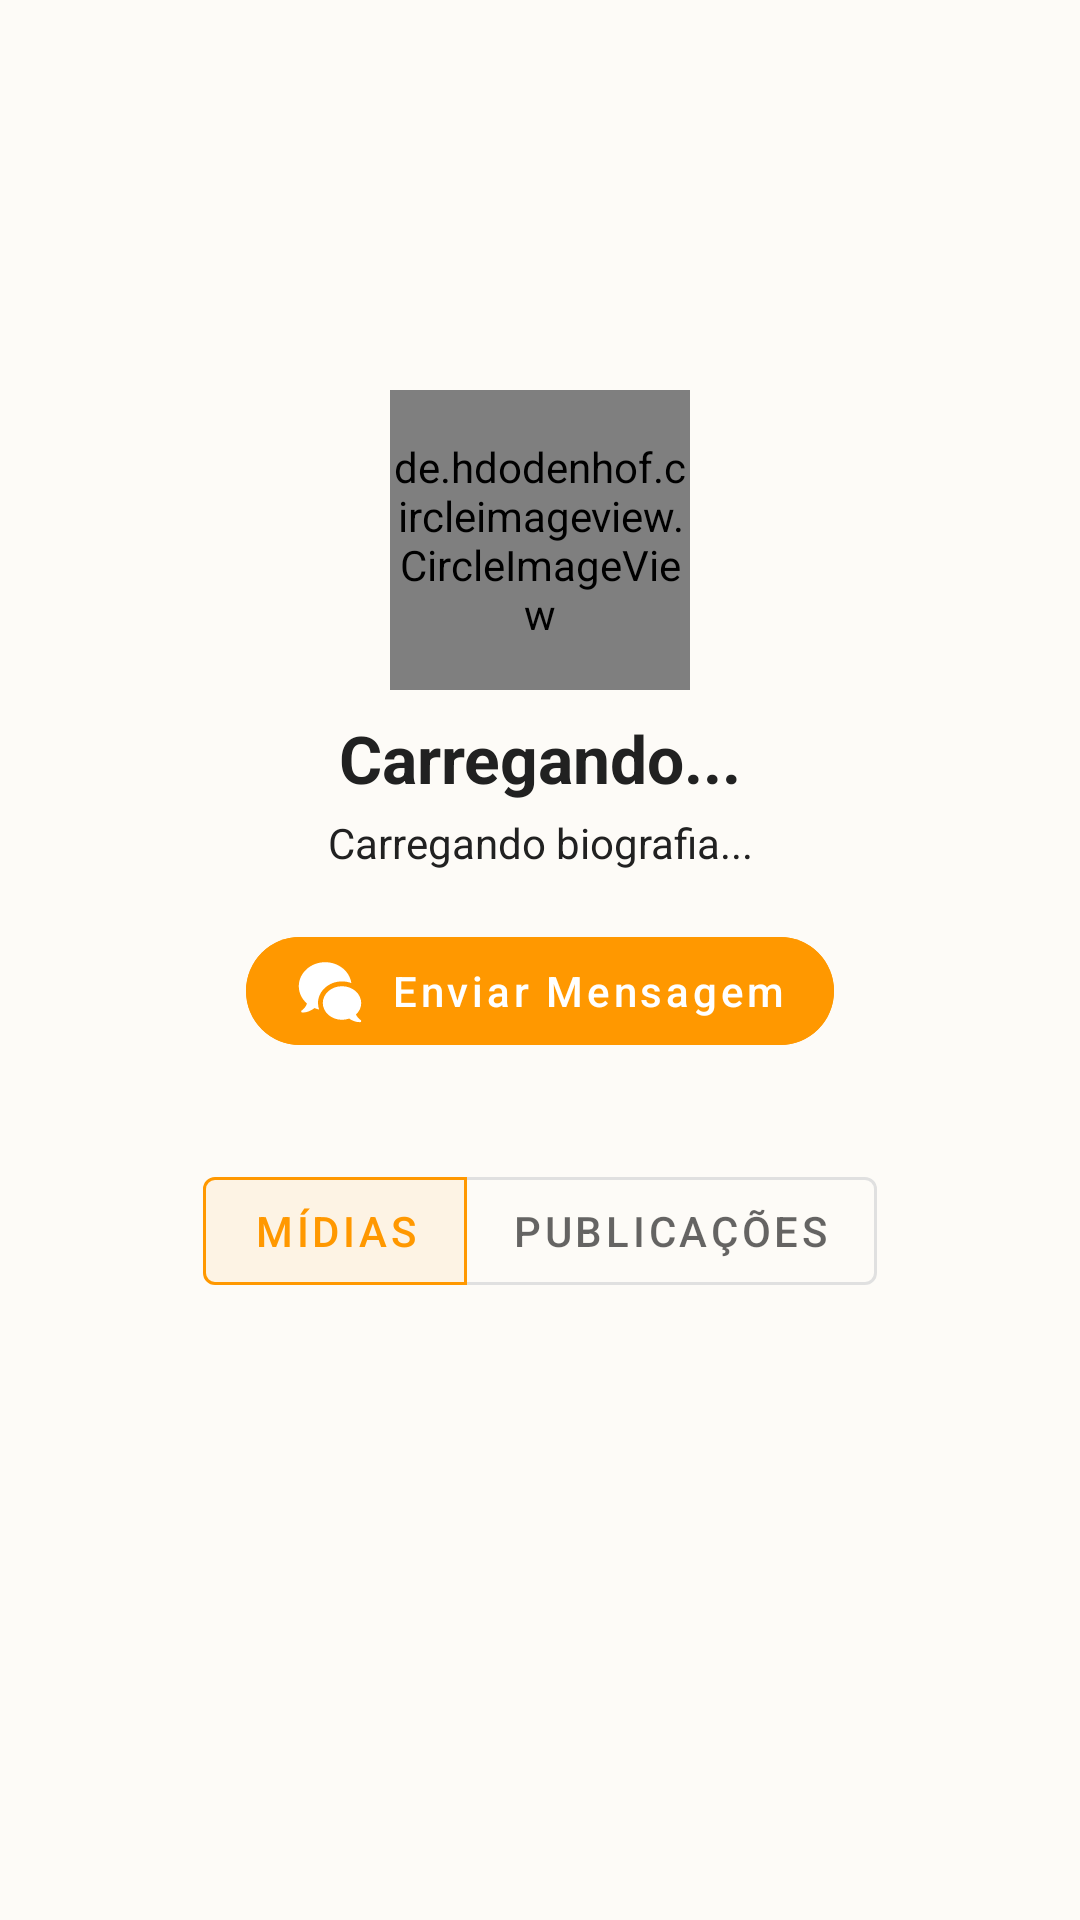

Here is an Android app screen rendered from its layout file. Give the layout XML and the strings, colors and styles it references.
<!-- AndroidManifest.xml: application theme AppTheme -->
<!-- res/layout/fragment_visualizacao_usuario.xml -->
<?xml version="1.0" encoding="utf-8"?>
<ScrollView xmlns:android="http://schemas.android.com/apk/res/android"
    xmlns:app="http://schemas.android.com/apk/res-auto"
    android:layout_width="match_parent"
    android:layout_height="match_parent"
    android:background="@color/colorBackground">

    <LinearLayout
        android:layout_width="match_parent"
        android:layout_height="wrap_content"
        android:orientation="vertical">

        <androidx.constraintlayout.widget.ConstraintLayout
            android:layout_width="match_parent"
            android:layout_height="wrap_content">

            
            <ImageView
                android:id="@+id/imageCapaVisita"
                android:layout_width="match_parent"
                android:layout_height="180dp"
                android:scaleType="centerCrop"
                android:src="@drawable/padrao"
                app:layout_constraintTop_toTopOf="parent" />

            
            <de.hdodenhof.circleimageview.CircleImageView
                android:id="@+id/imagePerfilVisita"
                android:layout_width="100dp"
                android:layout_height="100dp"
                android:layout_marginTop="130dp"
                android:src="@drawable/ic_avatar_pet"
                app:civ_border_color="#FFFFFF"
                app:civ_border_width="4dp"
                app:layout_constraintEnd_toEndOf="parent"
                app:layout_constraintStart_toStartOf="parent"
                app:layout_constraintTop_toTopOf="parent" />

        </androidx.constraintlayout.widget.ConstraintLayout>

        
        <TextView
            android:id="@+id/textNomeVisita"
            android:layout_width="match_parent"
            android:layout_height="wrap_content"
            android:layout_marginTop="8dp"
            android:gravity="center"
            android:text="Carregando..."
            android:textColor="@color/colorTextPrimary"
            android:textSize="22sp"
            android:textStyle="bold" />

        <TextView
            android:id="@+id/textBioVisita"
            android:layout_width="match_parent"
            android:layout_height="wrap_content"
            android:layout_marginHorizontal="24dp"
            android:layout_marginTop="4dp"
            android:gravity="center"
            android:text="Carregando biografia..."
            android:textColor="@color/colorTextPrimary"
            android:textSize="14sp" />

        
        <LinearLayout
            android:layout_width="match_parent"
            android:layout_height="wrap_content"
            android:orientation="horizontal"
            android:gravity="center"
            android:layout_marginTop="16dp">

            
            <com.google.android.material.button.MaterialButton
                android:id="@+id/btnIniciarChat"
                android:layout_width="wrap_content"
                android:layout_height="48dp"
                android:text="Enviar Mensagem"
                android:textAllCaps="false"
                android:textSize="14sp"
                app:icon="@drawable/ic_chat"
                app:iconSize="24dp"
                app:iconPadding="8dp"
                app:cornerRadius="24dp"
                android:backgroundTint="@color/colorPrimary"
                android:textColor="@color/colorSurface"/>

        </LinearLayout>

        
        <androidx.recyclerview.widget.RecyclerView
            android:id="@+id/recyclerPetsVisita"
            android:layout_width="match_parent"
            android:layout_height="wrap_content"
            android:layout_marginTop="8dp"
            android:clipToPadding="false"
            android:paddingHorizontal="16dp" />

        <com.google.android.material.button.MaterialButtonToggleGroup
            android:id="@+id/toggleGroupFeedVisita"
            android:layout_width="wrap_content"
            android:layout_height="wrap_content"
            android:layout_marginTop="24dp"
            android:layout_gravity="center_horizontal"
            app:checkedButton="@+id/btnAbaPostagensVisita"
            app:selectionRequired="true"
            app:singleSelection="true">

            <com.google.android.material.button.MaterialButton
                android:id="@+id/btnAbaPostagensVisita"
                style="?attr/materialButtonOutlinedStyle"
                android:layout_width="wrap_content"
                android:layout_height="wrap_content"
                android:text="Mídias" />

            <com.google.android.material.button.MaterialButton
                android:id="@+id/btnAbaPublicacoesVisita"
                style="?attr/materialButtonOutlinedStyle"
                android:layout_width="wrap_content"
                android:layout_height="wrap_content"
                android:text="Publicações" />
        </com.google.android.material.button.MaterialButtonToggleGroup>

        
        <androidx.recyclerview.widget.RecyclerView
            android:id="@+id/recyclerFeedVisita"
            android:layout_width="match_parent"
            android:layout_height="wrap_content"
            android:layout_marginTop="8dp"
            android:clipToPadding="false"
            android:paddingHorizontal="12dp"
            android:paddingBottom="24dp" />

    </LinearLayout>
</ScrollView>
<!-- resources referenced by this layout -->
<resources>
  <color name="colorBackground">#FDFBF7</color>
  <color name="colorPrimary">#FF9800</color>
  <color name="colorSurface">#FFFFFF</color>
  <color name="colorTextPrimary">#212121</color>
  <!-- drawable ic_avatar_pet: vector/xml drawable (drawable, 3993 chars, omitted) -->
  <!-- drawable ic_chat (drawable) -->
  <vector xmlns:android="http://schemas.android.com/apk/res/android"
      android:width="60dp"
      android:height="60dp"
      android:viewportWidth="30"
      android:viewportHeight="30">
    <path
        android:fillColor="#FF000000"
        android:pathData="M13,3C6.925,3 2,7.477 2,13C2,15.837 3.308,18.388 5.396,20.205C5.097,21.186 4.472,22.162 3.324,23.031A0.5,0.5 0,0 1,3.322 23.033A0.5,0.5 0,0 0,3 23.5A0.5,0.5 0,0 0,3.5 24A0.5,0.5 0,0 0,3.602 23.988C5.542,23.983 7.197,23.154 8.514,22.115C9.139,22.369 9.791,22.579 10.471,22.725C10.167,21.865 10,20.949 10,20C10,15.037 14.486,11 20,11C21.382,11 22.699,11.254 23.898,11.713C23.202,6.799 18.594,3 13,3zM20,13A8,7 0,0 0,12 20A8,7 0,0 0,20 27A8,7 0,0 0,22.984 26.49C24.211,27.347 25.695,27.982 27.395,27.988A0.5,0.5 0,0 0,27.5 28A0.5,0.5 0,0 0,28 27.5A0.5,0.5 0,0 0,27.672 27.031C26.757,26.336 26.17,25.572 25.818,24.793A8,7 0,0 0,28 20A8,7 0,0 0,20 13z"/>
  </vector>
  <style name="AppTheme" parent="Theme.MaterialComponents.DayNight.NoActionBar">
          <item name="colorPrimary">@color/colorPrimary</item>
          <item name="colorPrimaryDark">@color/colorPrimaryDark</item>
          <item name="colorAccent">@color/colorAccent</item>
  
          <item name="android:statusBarColor">@color/colorPrimary</item>
          <item name="android:windowLightStatusBar">true</item>
  
          <item name="textInputStyle">@style/Widget.MaterialComponents.TextInputLayout.OutlinedBox</item>
          <item name="materialButtonStyle">@style/BotaoAmigoPet</item>
      </style>
  <color name="colorPrimaryDark">#F57C00</color>
  <color name="colorAccent">#FFC107</color>
  <style name="BotaoAmigoPet" parent="Widget.MaterialComponents.Button">
          <item name="cornerRadius">28dp</item>
          <item name="android:stateListAnimator">@animator/btn_press</item>
      </style>
</resources>
